The GitHub repository chiduc2905/pd_fewshot contains a labelled image folder "scalogram" with 3 categories: corona, nopd, surface defect. Examples follow, each with its label.

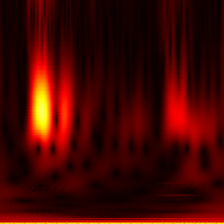
Label: nopd

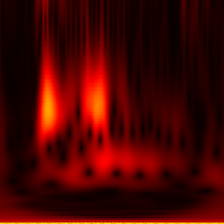
Label: nopd

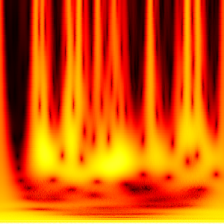
Label: corona

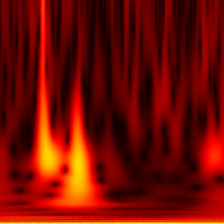
Label: surface defect

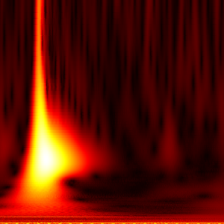
Label: surface defect

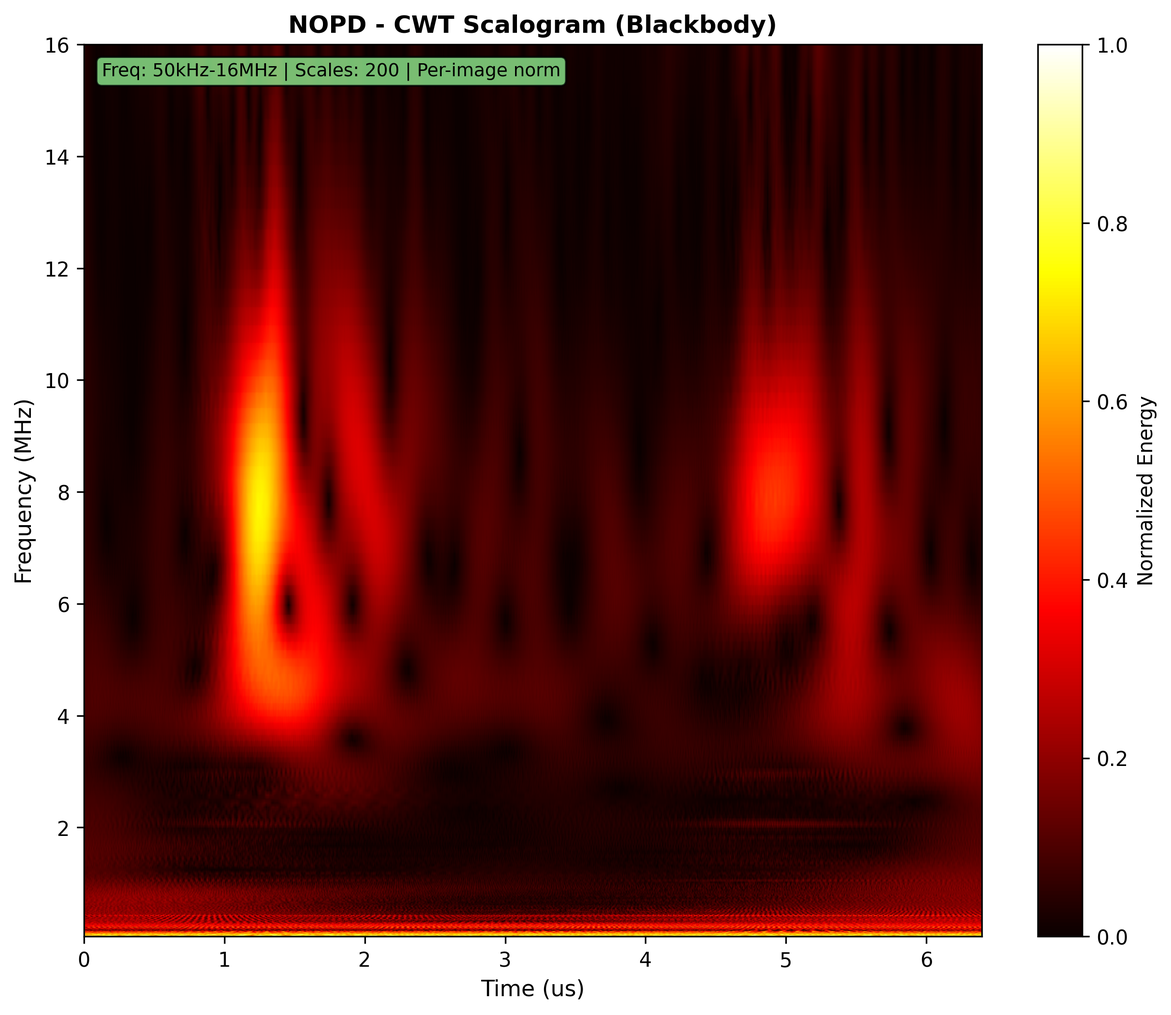
Label: nopd
